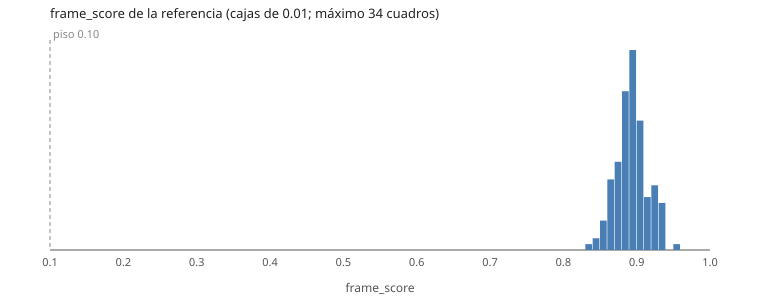

Source data for this figure (header and first rows):
desde, hasta, cuadros
0.1, 0.11, 0
0.11, 0.12, 0
0.12, 0.13, 0
0.13, 0.14, 0
0.14, 0.15, 0
0.15, 0.16, 0
0.16, 0.17, 0
0.17, 0.18, 0
0.18, 0.19, 0
0.19, 0.2, 0
0.2, 0.21, 0
0.21, 0.22, 0
0.22, 0.23, 0
0.23, 0.24, 0
0.24, 0.25, 0
0.25, 0.26, 0
0.26, 0.27, 0
0.27, 0.28, 0
0.28, 0.29, 0
0.29, 0.3, 0
0.3, 0.31, 0
0.31, 0.32, 0
0.32, 0.33, 0
0.33, 0.34, 0
0.34, 0.35, 0
0.35, 0.36, 0
0.36, 0.37, 0
0.37, 0.38, 0
0.38, 0.39, 0
0.39, 0.4, 0
0.4, 0.41, 0
0.41, 0.42, 0
0.42, 0.43, 0
0.43, 0.44, 0
0.44, 0.45, 0
0.45, 0.46, 0
0.46, 0.47, 0
0.47, 0.48, 0
0.48, 0.49, 0
0.49, 0.5, 0
0.5, 0.51, 0
0.51, 0.52, 0
0.52, 0.53, 0
0.53, 0.54, 0
0.54, 0.55, 0
0.55, 0.56, 0
0.56, 0.57, 0
0.57, 0.58, 0
0.58, 0.59, 0
0.59, 0.6, 0
0.6, 0.61, 0
0.61, 0.62, 0
0.62, 0.63, 0
0.63, 0.64, 0
0.64, 0.65, 0
0.65, 0.66, 0
0.66, 0.67, 0
0.67, 0.68, 0
0.68, 0.69, 0
0.69, 0.7, 0
... 30 more rows
